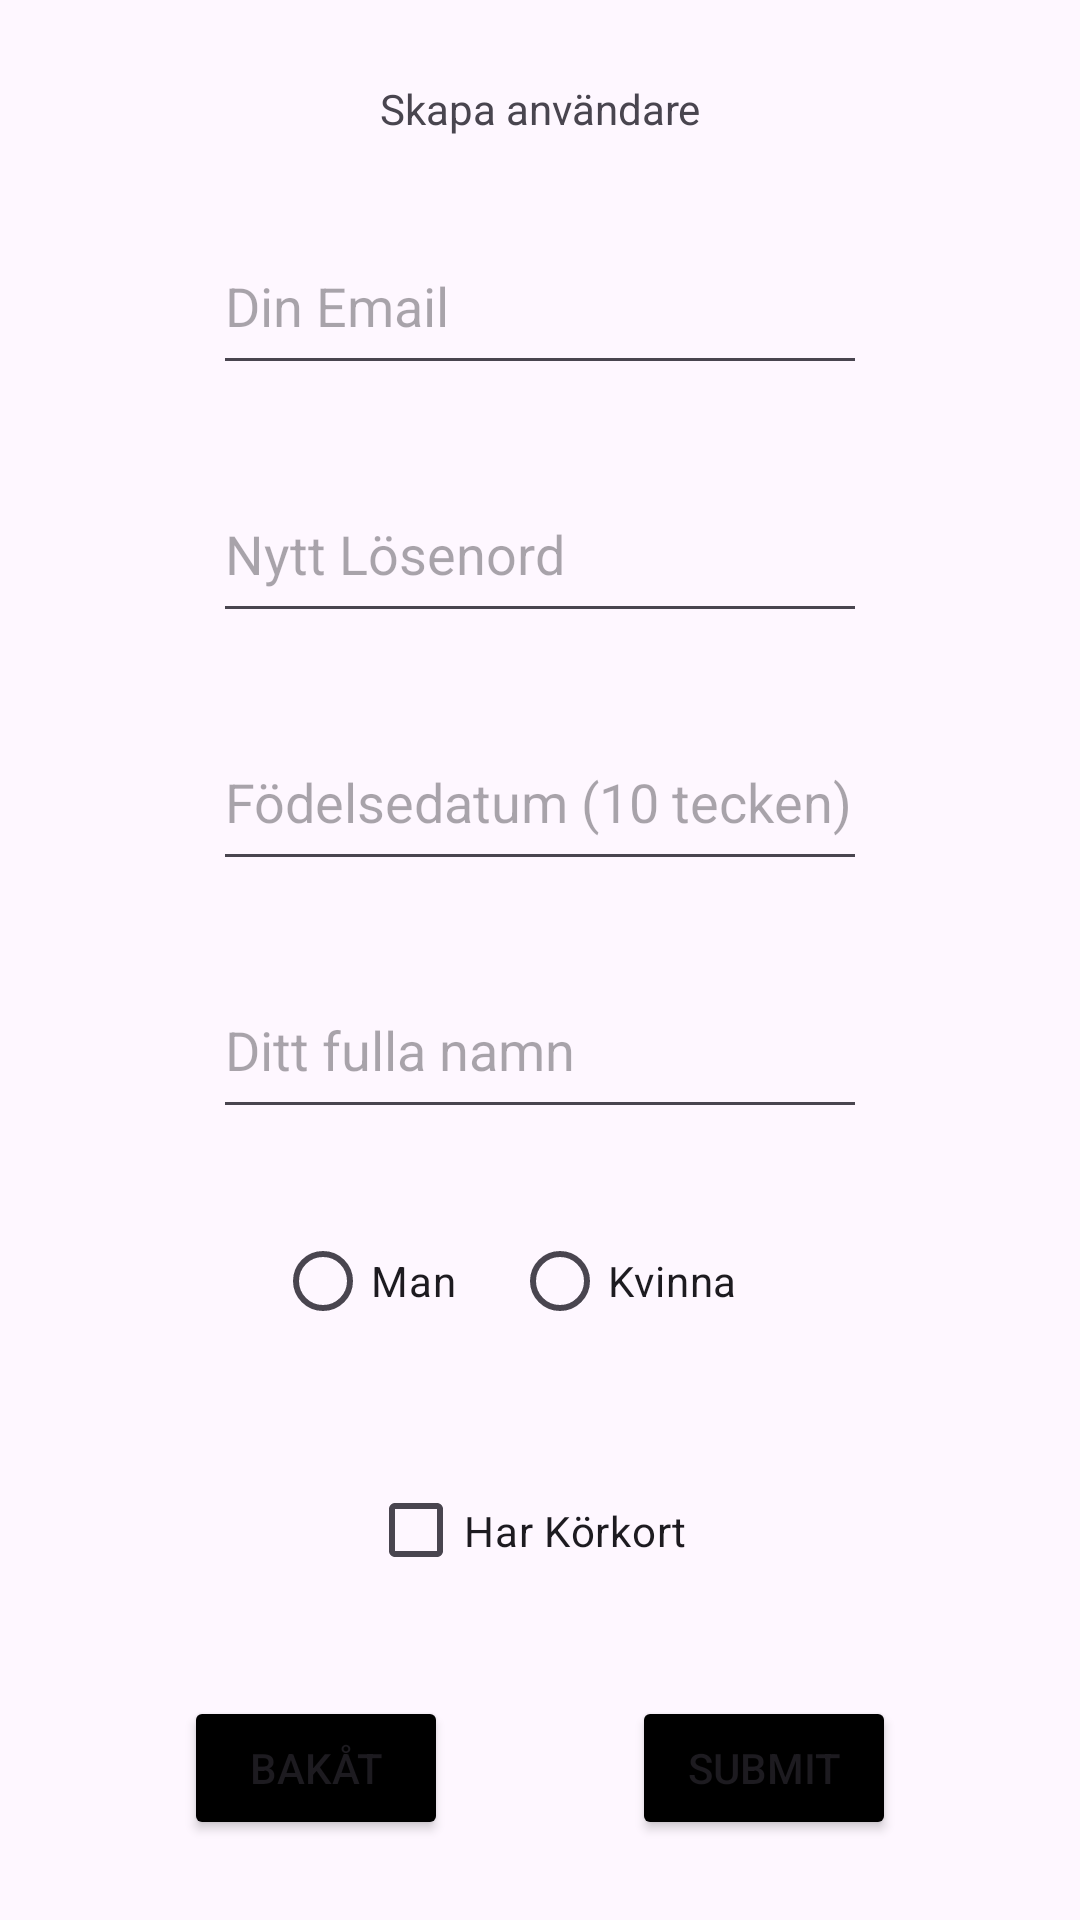

Produce the Android XML layout that renders to this screen, including the resource entries it uses.
<!-- AndroidManifest.xml: application theme Theme.FredagsProjekt2 -->
<!-- res/layout/activity_main4.xml -->
<?xml version="1.0" encoding="utf-8"?>
<androidx.constraintlayout.widget.ConstraintLayout xmlns:android="http://schemas.android.com/apk/res/android"
    xmlns:app="http://schemas.android.com/apk/res-auto"
    xmlns:tools="http://schemas.android.com/tools"
    android:layout_width="match_parent"
    android:layout_height="match_parent"
    tools:context=".MainActivity4">

    <EditText
        android:id="@+id/newName"
        android:layout_width="218dp"
        android:layout_height="56dp"
        android:ems="10"
        android:hint="@string/ditt_fulla_namn"
        android:inputType="text"
        app:layout_constraintBottom_toTopOf="@+id/radioChoice"
        app:layout_constraintEnd_toEndOf="parent"
        app:layout_constraintHorizontal_bias="0.5"
        app:layout_constraintStart_toStartOf="parent"
        app:layout_constraintTop_toBottomOf="@+id/newDate"
        app:layout_constraintVertical_bias="0.5" />

    <RadioGroup
        android:id="@+id/radioChoice"
        android:layout_width="177dp"
        android:layout_height="52dp"
        android:orientation="horizontal"
        app:layout_constraintBottom_toTopOf="@+id/checkBox"
        app:layout_constraintEnd_toEndOf="parent"
        app:layout_constraintStart_toStartOf="parent"
        app:layout_constraintTop_toBottomOf="@+id/newName"
        app:layout_constraintVertical_bias="0.5">

        <RadioButton
            android:id="@+id/radioButton"
            android:layout_width="79dp"
            android:layout_height="wrap_content"
            android:text="@string/man" />

        <RadioButton
            android:id="@+id/radioButton2"
            android:layout_width="95dp"
            android:layout_height="wrap_content"
            android:text="@string/kvinna" />

    </RadioGroup>

    <CheckBox
        android:id="@+id/checkBox"
        android:layout_width="114dp"
        android:layout_height="57dp"
        android:text="@string/har_k_rkort"
        app:layout_constraintBottom_toTopOf="@+id/subBtn"
        app:layout_constraintEnd_toEndOf="parent"
        app:layout_constraintHorizontal_bias="0.498"
        app:layout_constraintStart_toStartOf="parent"
        app:layout_constraintTop_toBottomOf="@+id/radioChoice"
        app:layout_constraintVertical_bias="0.5" />

    <EditText
        android:id="@+id/newDate"
        android:layout_width="218dp"
        android:layout_height="56dp"
        android:ems="10"
        android:hint="@string/f_delsedatum_10_tecken"
        android:inputType="date"
        app:layout_constraintBottom_toTopOf="@+id/newName"
        app:layout_constraintEnd_toEndOf="parent"
        app:layout_constraintHorizontal_bias="0.5"
        app:layout_constraintStart_toStartOf="parent"
        app:layout_constraintTop_toBottomOf="@+id/newPass"
        app:layout_constraintVertical_bias="0.5" />

    <Button
        android:id="@+id/subBtn"
        android:layout_width="wrap_content"
        android:layout_height="wrap_content"
        android:backgroundTint="#000000"
        android:text="@string/submit"
        app:layout_constraintBottom_toBottomOf="parent"
        app:layout_constraintEnd_toEndOf="parent"
        app:layout_constraintHorizontal_bias="0.5"
        app:layout_constraintStart_toEndOf="@+id/backButton"
        app:layout_constraintTop_toBottomOf="@+id/checkBox"
        app:layout_constraintVertical_bias="0.5" />

    <TextView
        android:id="@+id/formHead"
        android:layout_width="wrap_content"
        android:layout_height="wrap_content"
        android:text="@string/skapa_anv_ndare"
        app:layout_constraintBottom_toTopOf="@+id/newEmail"
        app:layout_constraintEnd_toEndOf="parent"
        app:layout_constraintHorizontal_bias="0.5"
        app:layout_constraintStart_toStartOf="parent"
        app:layout_constraintTop_toTopOf="parent"
        app:layout_constraintVertical_bias="0.5" />

    <EditText
        android:id="@+id/newPass"
        android:layout_width="218dp"
        android:layout_height="56dp"
        android:ems="10"
        android:hint="@string/nytt_l_senord"
        android:inputType="textPassword"
        app:layout_constraintBottom_toTopOf="@+id/newDate"
        app:layout_constraintEnd_toEndOf="parent"
        app:layout_constraintHorizontal_bias="0.5"
        app:layout_constraintStart_toStartOf="parent"
        app:layout_constraintTop_toBottomOf="@+id/newEmail"
        app:layout_constraintVertical_bias="0.5" />

    <EditText
        android:id="@+id/newEmail"
        android:layout_width="218dp"
        android:layout_height="56dp"
        android:ems="10"
        android:hint="Din Email"
        android:inputType="textEmailAddress"
        app:layout_constraintBottom_toTopOf="@+id/newPass"
        app:layout_constraintEnd_toEndOf="parent"
        app:layout_constraintHorizontal_bias="0.5"
        app:layout_constraintStart_toStartOf="parent"
        app:layout_constraintTop_toBottomOf="@+id/formHead"
        app:layout_constraintVertical_bias="0.5" />

    <Button
        android:id="@+id/backButton"
        android:layout_width="wrap_content"
        android:layout_height="wrap_content"
        android:backgroundTint="#000000"
        android:text="@string/bak_t"
        app:layout_constraintBottom_toBottomOf="parent"
        app:layout_constraintEnd_toStartOf="@+id/subBtn"
        app:layout_constraintStart_toStartOf="parent"
        app:layout_constraintTop_toBottomOf="@+id/checkBox"
        app:layout_constraintVertical_bias="0.5" />

</androidx.constraintlayout.widget.ConstraintLayout>
<!-- resources referenced by this layout -->
<resources>
  <string name="bak_t">Bakåt</string>
  <string name="ditt_fulla_namn">Ditt fulla namn</string>
  <string name="f_delsedatum_10_tecken">Födelsedatum (10 tecken)</string>
  <string name="har_k_rkort">Har Körkort</string>
  <string name="kvinna">Kvinna</string>
  <string name="man">Man</string>
  <string name="nytt_l_senord">Nytt Lösenord</string>
  <string name="skapa_anv_ndare">Skapa användare</string>
  <string name="submit">Submit</string>
  <style name="Theme.FredagsProjekt2" parent="Base.Theme.FredagsProjekt2" />
  <style name="Base.Theme.FredagsProjekt2" parent="Theme.Material3.DayNight.NoActionBar">
          
          
      </style>
</resources>
